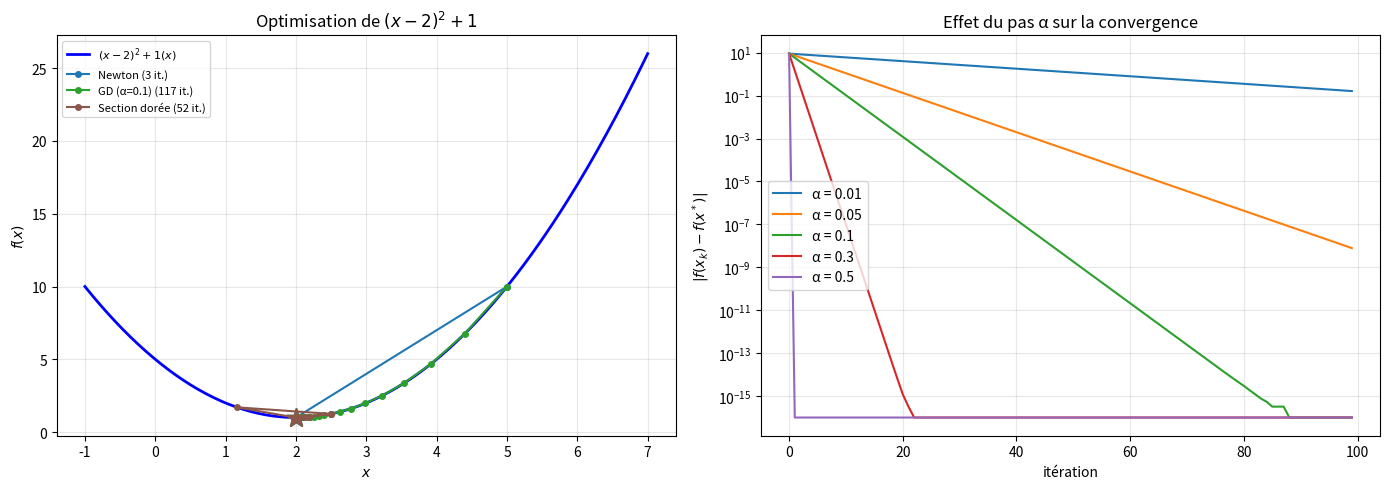

Here is the Python script that generated this plot:
"""
optimization.py
===============

Optimisation 1D : trouver les extrema de fonctions.

Couvre :
    - Newton pour f'(x) = 0 (recherche de points critiques)
    - Gradient descent 1D : x_{k+1} = x_k - α f'(x_k)
    - Méthode de la section dorée (golden section search)
    - Comparaison des vitesses de convergence
    - Conditions suffisantes : f''(x*) > 0 → minimum

Auteur : Emmanuel Nanan — TH Nürnberg, AMP
"""

from __future__ import annotations

from dataclasses import dataclass, field
from typing import Callable

import numpy as np
import matplotlib.pyplot as plt


def deriv(f, x, h=1e-6):
    return (f(x+h) - f(x-h)) / (2*h)


def deriv2(f, x, h=1e-4):
    return (f(x+h) - 2*f(x) + f(x-h)) / h**2


@dataclass
class OptResult:
    x: float
    fx: float
    iterations: int
    methode: str
    historique_x: list[float] = field(default_factory=list)


def newton_optimisation(
    f: Callable, x0: float, tol: float = 1e-12, n_max: int = 100,
) -> OptResult:
    """
    Newton pour optimisation : x_{k+1} = x_k - f'(x_k) / f''(x_k).
    Cherche un point critique (f' = 0). Convergence quadratique.
    """
    x = x0
    hist = [x]
    for k in range(1, n_max + 1):
        fp = deriv(f, x)
        fpp = deriv2(f, x)
        if abs(fpp) < 1e-15:
            break
        x = x - fp / fpp
        hist.append(x)
        if abs(fp) < tol:
            break
    return OptResult(x=x, fx=f(x), iterations=k, methode="Newton", historique_x=hist)


def gradient_descent(
    f: Callable, x0: float, alpha: float = 0.1,
    tol: float = 1e-10, n_max: int = 10000,
) -> OptResult:
    """
    Descente de gradient 1D : x_{k+1} = x_k - α f'(x_k).
    Convergence linéaire. α trop grand → diverge, α trop petit → lent.
    """
    x = x0
    hist = [x]
    for k in range(1, n_max + 1):
        fp = deriv(f, x)
        x = x - alpha * fp
        hist.append(x)
        if abs(fp) < tol:
            break
    return OptResult(x=x, fx=f(x), iterations=k, methode=f"GD (α={alpha})",
                     historique_x=hist)


def golden_section(
    f: Callable, a: float, b: float, tol: float = 1e-10, n_max: int = 200,
) -> OptResult:
    """
    Section dorée : recherche du minimum sur [a, b] sans dérivée.
    Réduit l'intervalle par le ratio doré φ = (√5-1)/2 à chaque pas.
    """
    phi = (np.sqrt(5) - 1) / 2
    hist = [(a + b) / 2]

    c = b - phi * (b - a)
    d = a + phi * (b - a)
    for k in range(1, n_max + 1):
        if f(c) < f(d):
            b = d
        else:
            a = c
        c = b - phi * (b - a)
        d = a + phi * (b - a)
        hist.append((a + b) / 2)
        if abs(b - a) < tol:
            break

    x_min = (a + b) / 2
    return OptResult(x=x_min, fx=f(x_min), iterations=k,
                     methode="Section dorée", historique_x=hist)


def tracer_optimisation(
    f: Callable, results: list[OptResult],
    intervalle: tuple, nom: str = "f",
    ax: plt.Axes | None = None,
) -> plt.Axes:
    if ax is None:
        _, ax = plt.subplots(figsize=(8, 5))

    x = np.linspace(*intervalle, 300)
    ax.plot(x, [f(xi) for xi in x], "b-", linewidth=2, label=f"${nom}(x)$")

    colors = plt.cm.tab10(np.linspace(0, 0.5, len(results)))
    for r, c in zip(results, colors):
        xs = r.historique_x[:20]
        ax.plot(xs, [f(xi) for xi in xs], "o-", color=c, markersize=4,
                label=f"{r.methode} ({r.iterations} it.)")
        ax.plot(r.x, r.fx, "*", color=c, markersize=15)

    ax.set_xlabel("$x$"); ax.set_ylabel("$f(x)$")
    ax.set_title(f"Optimisation de ${nom}$")
    ax.legend(fontsize=8); ax.grid(True, alpha=0.3)
    return ax


def tracer_effet_alpha(f: Callable, x0: float, ax: plt.Axes | None = None) -> plt.Axes:
    """Montre l'effet du pas α sur la convergence du gradient."""
    if ax is None:
        _, ax = plt.subplots(figsize=(8, 5))

    for alpha in [0.01, 0.05, 0.1, 0.3, 0.5]:
        r = gradient_descent(f, x0, alpha=alpha, n_max=200)
        vals = [f(xi) for xi in r.historique_x[:100]]
        ax.semilogy(range(len(vals)), [abs(v - r.fx) + 1e-16 for v in vals],
                    linewidth=1.5, label=f"α = {alpha}")

    ax.set_xlabel("itération"); ax.set_ylabel("$|f(x_k) - f(x^*)|$")
    ax.set_title("Effet du pas α sur la convergence")
    ax.legend(); ax.grid(True, which="both", alpha=0.3)
    return ax


if __name__ == "__main__":
    f = lambda x: (x - 2)**2 + 1  # minimum en x = 2, f(2) = 1

    print("=== Minimum de f(x) = (x-2)² + 1 ===")
    r_n = newton_optimisation(f, 5.0)
    r_g = gradient_descent(f, 5.0, alpha=0.1)
    r_gs = golden_section(f, -1, 6)
    for r in [r_n, r_g, r_gs]:
        print(f"  {r.methode:20s} : x* = {r.x:.10f}, f(x*) = {r.fx:.10f}, {r.iterations} it.")

    print(f"\n=== Rosenbrock 1D : f(x) = (1-x)² + 100(x²-x)² ===")
    g = lambda x: (1-x)**2 + 100*(x**2 - x)**2
    for r in [newton_optimisation(g, -1.0), gradient_descent(g, -1.0, 0.001, n_max=50000)]:
        print(f"  {r.methode:20s} : x* = {r.x:.6f}, f(x*) = {r.fx:.2e}, {r.iterations} it.")

    fig, axes = plt.subplots(1, 2, figsize=(14, 5))
    tracer_optimisation(f, [r_n, r_g, r_gs], (-1, 7), "(x-2)^2+1", ax=axes[0])
    tracer_effet_alpha(f, 5.0, ax=axes[1])
    plt.tight_layout()
    plt.savefig("optimization_demo.png", dpi=120)
    print("\nFigure sauvegardée.")
